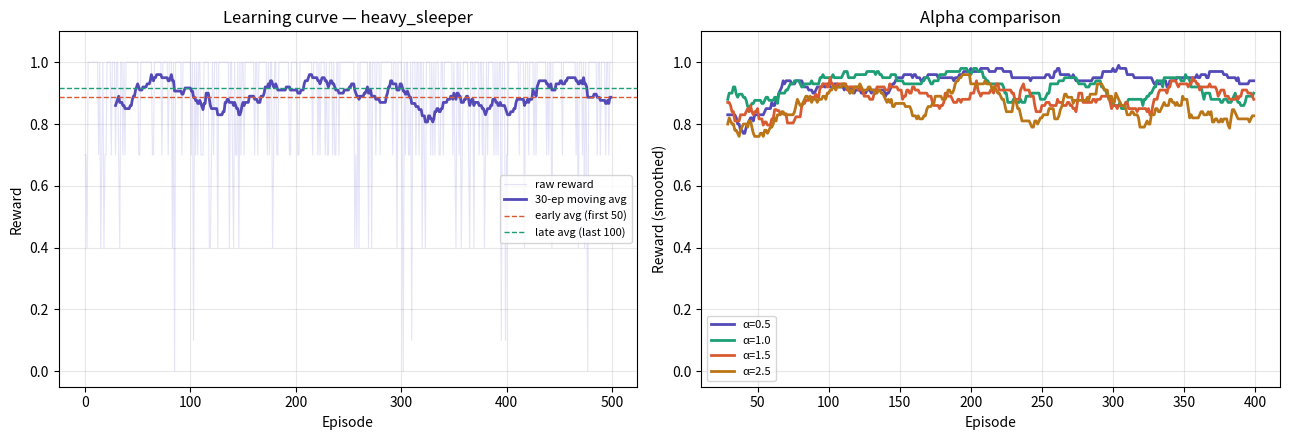

Generate this figure with matplotlib:
import numpy as np
import json
import os
import random
import matplotlib.pyplot as plt
import matplotlib.gridspec as gridspec
from dataclasses import dataclass, field, asdict
from typing import Optional
from datetime import datetime, timedelta

# ---------------------------------------------------------------------------
# Constants
# ---------------------------------------------------------------------------

ARMS = ["soft_beep", "loud_alarm", "strobe_light", "phone_buzz", "phone_call"]
N_ARMS = len(ARMS)
N_FEATURES = 8

# Severity order used by escalation engine (least → most disruptive)
SEVERITY_ORDER = [0, 2, 1, 3, 4]  # soft_beep→strobe→loud→buzz→call


# ---------------------------------------------------------------------------
# Context + Event dataclasses
# ---------------------------------------------------------------------------

@dataclass
class AlarmContext:
    hour: int                    # 0–23
    day_of_week: int             # 0=Mon … 6=Sun
    sleep_hours: float           # estimated hours slept
    minutes_until_class: float   # 0–180+
    semester_week: int           # 1–16
    past_snooze_rate: float      # 0.0–1.0  (rolling avg over last 7 days)


@dataclass
class AlarmEvent:
    context: AlarmContext
    arm_chosen: int
    escalation_steps: int        # 0 = woke on first modality
    woke: bool
    reward: float
    timestamp: str = field(default_factory=lambda: datetime.now().isoformat())


# ---------------------------------------------------------------------------
# LinUCB core
# ---------------------------------------------------------------------------

class LinUCBArm:
    """Single arm of a disjoint LinUCB bandit."""

    def __init__(self, n_features: int, alpha: float):
        self.alpha = alpha
        self.A = np.identity(n_features)
        self.b = np.zeros(n_features)

    def ucb_score(self, x: np.ndarray) -> float:
        A_inv = np.linalg.inv(self.A)
        theta = A_inv @ self.b
        return float(theta @ x + self.alpha * np.sqrt(x @ A_inv @ x))

    def update(self, x: np.ndarray, reward: float):
        self.A += np.outer(x, x)
        self.b += reward * x

    def expected_reward(self, x: np.ndarray) -> float:
        """Exploitation-only estimate (no UCB bonus) — useful for evaluation."""
        theta = np.linalg.inv(self.A) @ self.b
        return float(theta @ x)


class LinUCBBandit:
    """
    Contextual bandit that selects the best wake modality given an AlarmContext.

    Feature vector (8-dim):
        [sin(hour), cos(hour), day_of_week/6, sleep_hours/10,
         min_until_class/180, semester_week/16, past_snooze_rate, 1.0]
    """

    def __init__(self, alpha: float = 1.0):
        self.alpha = alpha
        self.arms = [LinUCBArm(N_FEATURES, alpha) for _ in range(N_ARMS)]
        self.history: list[AlarmEvent] = []

    # ------------------------------------------------------------------
    # Feature engineering
    # ------------------------------------------------------------------

    @staticmethod
    def context_to_features(ctx: AlarmContext) -> np.ndarray:
        return np.array([
            np.sin(2 * np.pi * ctx.hour / 24),
            np.cos(2 * np.pi * ctx.hour / 24),
            ctx.day_of_week / 6.0,
            min(ctx.sleep_hours, 10.0) / 10.0,
            min(ctx.minutes_until_class, 180.0) / 180.0,
            ctx.semester_week / 16.0,
            ctx.past_snooze_rate,
            1.0,  # bias
        ])

    # ------------------------------------------------------------------
    # Core bandit interface
    # ------------------------------------------------------------------

    def select_arm(self, ctx: AlarmContext) -> int:
        x = self.context_to_features(ctx)
        scores = [arm.ucb_score(x) for arm in self.arms]
        return int(np.argmax(scores))

    def update(self, ctx: AlarmContext, arm: int, reward: float):
        x = self.context_to_features(ctx)
        self.arms[arm].update(x, reward)

    def record(self, event: AlarmEvent):
        self.history.append(event)
        self.update(event.context, event.arm_chosen, event.reward)

    # ------------------------------------------------------------------
    # Persistence
    # ------------------------------------------------------------------

    def save(self, path: str = "bandit_state.json"):
        state = {
            "alpha": self.alpha,
            "arms": [{"A": a.A.tolist(), "b": a.b.tolist()} for a in self.arms],
        }
        with open(path, "w") as f:
            json.dump(state, f)
        print(f"[Bandit] Saved to {path}")

    def load(self, path: str = "bandit_state.json"):
        if not os.path.exists(path):
            print(f"[Bandit] No saved state at {path}, starting fresh.")
            return
        with open(path) as f:
            state = json.load(f)
        self.alpha = state["alpha"]
        for arm, s in zip(self.arms, state["arms"]):
            arm.A = np.array(s["A"])
            arm.b = np.array(s["b"])
            arm.alpha = self.alpha
        print(f"[Bandit] Loaded from {path}")


# ---------------------------------------------------------------------------
# Reward function
# ---------------------------------------------------------------------------

def compute_reward(woke: bool, escalation_steps: int, response_time_s: float) -> float:
    """
    Reward is in [0, 1]:
      - Base reward scales down with escalation steps needed.
      - Time bonus rewards faster waking (within 10 minutes).
      - Returns 0 if the student never woke.
    """
    if not woke:
        return 0.0
    base = max(0.0, 1.0 - escalation_steps * 0.3)
    time_bonus = max(0.0, 0.2 - response_time_s / 600.0)
    return min(1.0, base + time_bonus)


# ---------------------------------------------------------------------------
# Simulator  (replaces real hardware during development)
# ---------------------------------------------------------------------------

class StudentSimulator:
    """
    Simulates a student's response to different alarm modalities given context.
    Each student profile has a hidden "true preference" vector — the bandit
    has to discover it through experience.

    Wake probability per arm is deterministic from the profile but noisy
    (Bernoulli draw), mimicking real-world unpredictability.
    """

    def __init__(self, profile: str = "heavy_sleeper"):
        profiles = {
            # (base_wake_prob per arm, snooze_tendency, sleep_irregularity)
            "light_sleeper":  {"arm_probs": [0.85, 0.95, 0.80, 0.70, 0.99], "noise": 0.05},
            "heavy_sleeper":  {"arm_probs": [0.10, 0.55, 0.40, 0.70, 0.95], "noise": 0.10},
            "phone_dependent":{"arm_probs": [0.20, 0.35, 0.30, 0.90, 0.98], "noise": 0.08},
            "light_sensitive":{"arm_probs": [0.40, 0.60, 0.92, 0.55, 0.97], "noise": 0.07},
        }
        p = profiles.get(profile, profiles["heavy_sleeper"])
        self.base_probs = np.array(p["arm_probs"])
        self.noise = p["noise"]
        self.profile = profile

    def wake_probability(self, arm: int, ctx: AlarmContext) -> float:
        """
        Adjust base probability by context factors:
          - Early mornings are harder
          - Low sleep makes all modalities less effective
          - Being close to class time adds urgency (slight boost)
        """
        p = self.base_probs[arm]
        if ctx.hour < 7:
            p *= 0.75                              # harder to wake pre-7am
        if ctx.sleep_hours < 5:
            p *= 0.80                              # sleep deprived
        if ctx.minutes_until_class < 30:
            p = min(1.0, p * 1.15)                # urgency boost
        p += random.gauss(0, self.noise)           # real-world noise
        return float(np.clip(p, 0.0, 1.0))

    def simulate_alarm(self, arm: int, ctx: AlarmContext) -> tuple[bool, int, float]:
        """
        Returns (woke, escalation_steps, response_time_seconds).
        Escalation tries up to 3 additional modalities in severity order.
        """
        severity_idx = SEVERITY_ORDER.index(arm) if arm in SEVERITY_ORDER else 0
        escalation_steps = 0
        response_time = 0.0
        current_arm = arm

        for step in range(4):  # original + up to 3 escalations
            p = self.wake_probability(current_arm, ctx)
            if random.random() < p:
                response_time = (step * 180 + random.uniform(10, 170))
                return True, escalation_steps, response_time
            escalation_steps += 1
            # Move to next severity level
            next_idx = min(severity_idx + step + 1, len(SEVERITY_ORDER) - 1)
            current_arm = SEVERITY_ORDER[next_idx]

        return False, escalation_steps, 720.0  # gave up after ~12 min


# ---------------------------------------------------------------------------
# Context generator (for simulation)
# ---------------------------------------------------------------------------

def generate_context(week: int = 8, realistic: bool = True) -> AlarmContext:
    """
    Generate a realistic AlarmContext for a college student.
    If realistic=True, follows typical student sleep patterns.
    """
    day = random.randint(0, 6)

    if realistic:
        if day >= 5:  # weekend: sleep in
            hour = random.choices(range(7, 13), weights=[1,2,3,4,5,4])[0]
            sleep_hours = random.uniform(7.0, 10.0)
            min_class = random.uniform(120, 180)
        else:         # weekday: early classes common
            hour = random.choices(range(6, 11), weights=[2,5,8,5,2])[0]
            sleep_hours = random.triangular(4.0, 8.5, 6.5)
            min_class = random.uniform(10, 90)
    else:
        hour = random.randint(6, 11)
        sleep_hours = random.uniform(4.0, 9.0)
        min_class = random.uniform(10, 120)

    snooze_rate = random.betavariate(2, 5)  # skewed toward low (most alarms work)

    return AlarmContext(
        hour=hour,
        day_of_week=day,
        sleep_hours=round(sleep_hours, 1),
        minutes_until_class=round(min_class, 1),
        semester_week=week,
        past_snooze_rate=round(snooze_rate, 2),
    )


# ---------------------------------------------------------------------------
# Training / testing functions
# ---------------------------------------------------------------------------

def run_simulation(
    n_episodes: int = 500,
    profile: str = "heavy_sleeper",
    alpha: float = 1.2,
    seed: int = 42,
    verbose: bool = False,
) -> tuple[LinUCBBandit, list[float]]:
    """
    Train the bandit through simulated alarm episodes.

    Returns the trained bandit and a list of per-episode rewards.

    Args:
        n_episodes:  Number of simulated alarm events.
        profile:     Student profile — 'heavy_sleeper', 'light_sleeper',
                     'phone_dependent', or 'light_sensitive'.
        alpha:       UCB exploration parameter. Higher = more exploration.
        seed:        Random seed for reproducibility.
        verbose:     Print each episode's outcome.
    """
    random.seed(seed)
    np.random.seed(seed)

    bandit = LinUCBBandit(alpha=alpha)
    sim = StudentSimulator(profile=profile)
    rewards = []

    print(f"\n{'='*55}")
    print(f"  Simulation: {n_episodes} episodes | profile={profile} | alpha={alpha}")
    print(f"{'='*55}")

    for ep in range(n_episodes):
        week = min(16, 1 + ep // 32)  # advance semester week
        ctx = generate_context(week=week)
        arm = bandit.select_arm(ctx)
        woke, esc_steps, resp_time = sim.simulate_alarm(arm, ctx)
        reward = compute_reward(woke, esc_steps, resp_time)

        event = AlarmEvent(
            context=ctx,
            arm_chosen=arm,
            escalation_steps=esc_steps,
            woke=woke,
            reward=reward,
        )
        bandit.record(event)
        rewards.append(reward)

        if verbose or ep % 100 == 0:
            print(f"  Ep {ep+1:>4} | arm={ARMS[arm]:<15} | "
                  f"woke={'Y' if woke else 'N'} | esc={esc_steps} | reward={reward:.2f}")

    avg = np.mean(rewards[-100:]) if len(rewards) >= 100 else np.mean(rewards)
    print(f"\n  Final 100-ep avg reward: {avg:.3f}")
    print(f"  Arm selection counts: { {ARMS[i]: sum(1 for e in bandit.history if e.arm_chosen==i) for i in range(N_ARMS)} }")
    return bandit, rewards


def evaluate_bandit(bandit: LinUCBBandit, n_eval: int = 200,
                    profile: str = "heavy_sleeper", seed: int = 99) -> dict:
    """
    Evaluate a trained bandit (exploitation only — no UCB bonus) against
    a random baseline.

    Returns a dict of evaluation metrics.
    """
    random.seed(seed)
    np.random.seed(seed)
    sim = StudentSimulator(profile=profile)

    bandit_rewards, random_rewards = [], []
    bandit_woke, random_woke = 0, 0

    for _ in range(n_eval):
        ctx = generate_context()
        x = LinUCBBandit.context_to_features(ctx)

        # Bandit picks best arm (pure exploitation)
        best_arm = int(np.argmax([arm.expected_reward(x) for arm in bandit.arms]))
        rand_arm = random.randint(0, N_ARMS - 1)

        for arm, reward_list, woke_count in [
            (best_arm, bandit_rewards, None),
            (rand_arm, random_rewards, None),
        ]:
            woke, esc, rt = sim.simulate_alarm(arm, ctx)
            r = compute_reward(woke, esc, rt)
            reward_list.append(r)

        b_woke, *_ = sim.simulate_alarm(best_arm, ctx)
        r_woke, *_ = sim.simulate_alarm(rand_arm, ctx)
        bandit_woke += int(b_woke)
        random_woke += int(r_woke)

    metrics = {
        "bandit_avg_reward":  round(float(np.mean(bandit_rewards)), 4),
        "random_avg_reward":  round(float(np.mean(random_rewards)), 4),
        "improvement_pct":    round((np.mean(bandit_rewards) / max(np.mean(random_rewards), 1e-9) - 1) * 100, 1),
        "bandit_wake_rate":   round(bandit_woke / n_eval, 3),
        "random_wake_rate":   round(random_woke / n_eval, 3),
    }

    print(f"\n{'='*55}")
    print(f"  Evaluation ({n_eval} episodes, profile={profile})")
    print(f"{'='*55}")
    for k, v in metrics.items():
        print(f"  {k:<25} {v}")
    return metrics


def compare_alphas(
    alphas: list[float] = [0.5, 1.0, 1.5, 2.5],
    n_episodes: int = 400,
    profile: str = "heavy_sleeper",
) -> dict[float, list[float]]:
    """
    Compare multiple alpha values to find the best exploration/exploitation
    balance for your student profile. Returns reward curves per alpha.
    """
    print(f"\n  Alpha comparison | profile={profile} | episodes={n_episodes}")
    results = {}
    for a in alphas:
        _, rewards = run_simulation(n_episodes=n_episodes, profile=profile,
                                    alpha=a, seed=0, verbose=False)
        results[a] = rewards
        window = min(50, n_episodes)
        print(f"  alpha={a:.1f}  last-{window}-ep avg: {np.mean(rewards[-window:]):.3f}")
    return results


def plot_results(
    rewards: list[float],
    alpha_curves: Optional[dict] = None,
    profile: str = "",
    save_path: Optional[str] = None,
):
    """
    Plot learning curve and (optionally) alpha comparison side-by-side.
    """
    fig = plt.figure(figsize=(13, 4.5))
    n_plots = 2 if alpha_curves else 1
    gs = gridspec.GridSpec(1, n_plots, figure=fig)

    # --- Learning curve ---
    ax1 = fig.add_subplot(gs[0])
    window = 30
    smoothed = np.convolve(rewards, np.ones(window) / window, mode="valid")
    x_smooth = np.arange(window - 1, len(rewards))

    ax1.plot(rewards, alpha=0.2, color="#7F77DD", linewidth=0.8, label="raw reward")
    ax1.plot(x_smooth, smoothed, color="#534AB7", linewidth=2,
             label=f"{window}-ep moving avg")
    ax1.axhline(np.mean(rewards[:50]),  color="#D85A30", linewidth=1,
                linestyle="--", label="early avg (first 50)")
    ax1.axhline(np.mean(rewards[-100:]), color="#1D9E75", linewidth=1,
                linestyle="--", label="late avg (last 100)")
    ax1.set_xlabel("Episode")
    ax1.set_ylabel("Reward")
    ax1.set_title(f"Learning curve — {profile}")
    ax1.legend(fontsize=8)
    ax1.set_ylim(-0.05, 1.1)
    ax1.grid(True, alpha=0.3)

    # --- Alpha comparison ---
    if alpha_curves:
        ax2 = fig.add_subplot(gs[1])
        colors = ["#534AB7", "#1D9E75", "#D85A30", "#BA7517"]
        for (a, curve), color in zip(alpha_curves.items(), colors):
            sm = np.convolve(curve, np.ones(window) / window, mode="valid")
            x_sm = np.arange(window - 1, len(curve))
            ax2.plot(x_sm, sm, color=color, linewidth=2, label=f"α={a}")
        ax2.set_xlabel("Episode")
        ax2.set_ylabel("Reward (smoothed)")
        ax2.set_title("Alpha comparison")
        ax2.legend(fontsize=8)
        ax2.set_ylim(-0.05, 1.1)
        ax2.grid(True, alpha=0.3)

    plt.tight_layout()
    if save_path:
        plt.savefig(save_path, dpi=150, bbox_inches="tight")
        print(f"  Plot saved to {save_path}")
    plt.show()


def inspect_policy(bandit: LinUCBBandit):
    """
    Print a human-readable summary of what the bandit has learned:
    which arm it would choose across representative contexts.
    """
    test_cases = [
        ("Early weekday, low sleep, urgent",
         AlarmContext(hour=7, day_of_week=0, sleep_hours=4.5,
                      minutes_until_class=20, semester_week=10, past_snooze_rate=0.7)),
        ("Morning weekday, normal sleep",
         AlarmContext(hour=8, day_of_week=2, sleep_hours=7.0,
                      minutes_until_class=60, semester_week=5, past_snooze_rate=0.2)),
        ("Weekend late morning, well rested",
         AlarmContext(hour=10, day_of_week=6, sleep_hours=9.0,
                      minutes_until_class=150, semester_week=3, past_snooze_rate=0.1)),
        ("Finals week, 6am, sleep-deprived",
         AlarmContext(hour=6, day_of_week=1, sleep_hours=3.5,
                      minutes_until_class=30, semester_week=16, past_snooze_rate=0.8)),
        ("High snooze history, class in 15 min",
         AlarmContext(hour=9, day_of_week=3, sleep_hours=5.0,
                      minutes_until_class=15, semester_week=8, past_snooze_rate=0.9)),
    ]

    print(f"\n{'='*65}")
    print(f"  Learned policy inspection")
    print(f"{'='*65}")
    print(f"  {'Context':<42} {'Chosen arm':<17} {'UCB scores'}")
    print(f"  {'-'*62}")
    for label, ctx in test_cases:
        x = LinUCBBandit.context_to_features(ctx)
        scores = [arm.ucb_score(x) for arm in bandit.arms]
        best = int(np.argmax(scores))
        score_str = "  ".join(f"{s:.2f}" for s in scores)
        print(f"  {label:<42} {ARMS[best]:<17} [{score_str}]")


# ---------------------------------------------------------------------------
# Entry point — quick demo
# ---------------------------------------------------------------------------

if __name__ == "__main__":

    # 1. Train on a heavy sleeper profile
    bandit, rewards = run_simulation(
        n_episodes=500,
        profile="heavy_sleeper",
        alpha=1.2,
        verbose=False,
    )

    # 2. Evaluate trained bandit vs random baseline
    evaluate_bandit(bandit, n_eval=200, profile="heavy_sleeper")

    # 3. See what the bandit learned
    inspect_policy(bandit)

    # 4. Compare alpha values to tune exploration
    alpha_curves = compare_alphas(
        alphas=[0.5, 1.0, 1.5, 2.5],
        n_episodes=400,
        profile="heavy_sleeper",
    )

    # 5. Save trained model
    bandit.save("bandit_state.json")

    # 6. Plot everything
    plot_results(rewards, alpha_curves=alpha_curves,
                 profile="heavy_sleeper", save_path="learning_curve.png")
